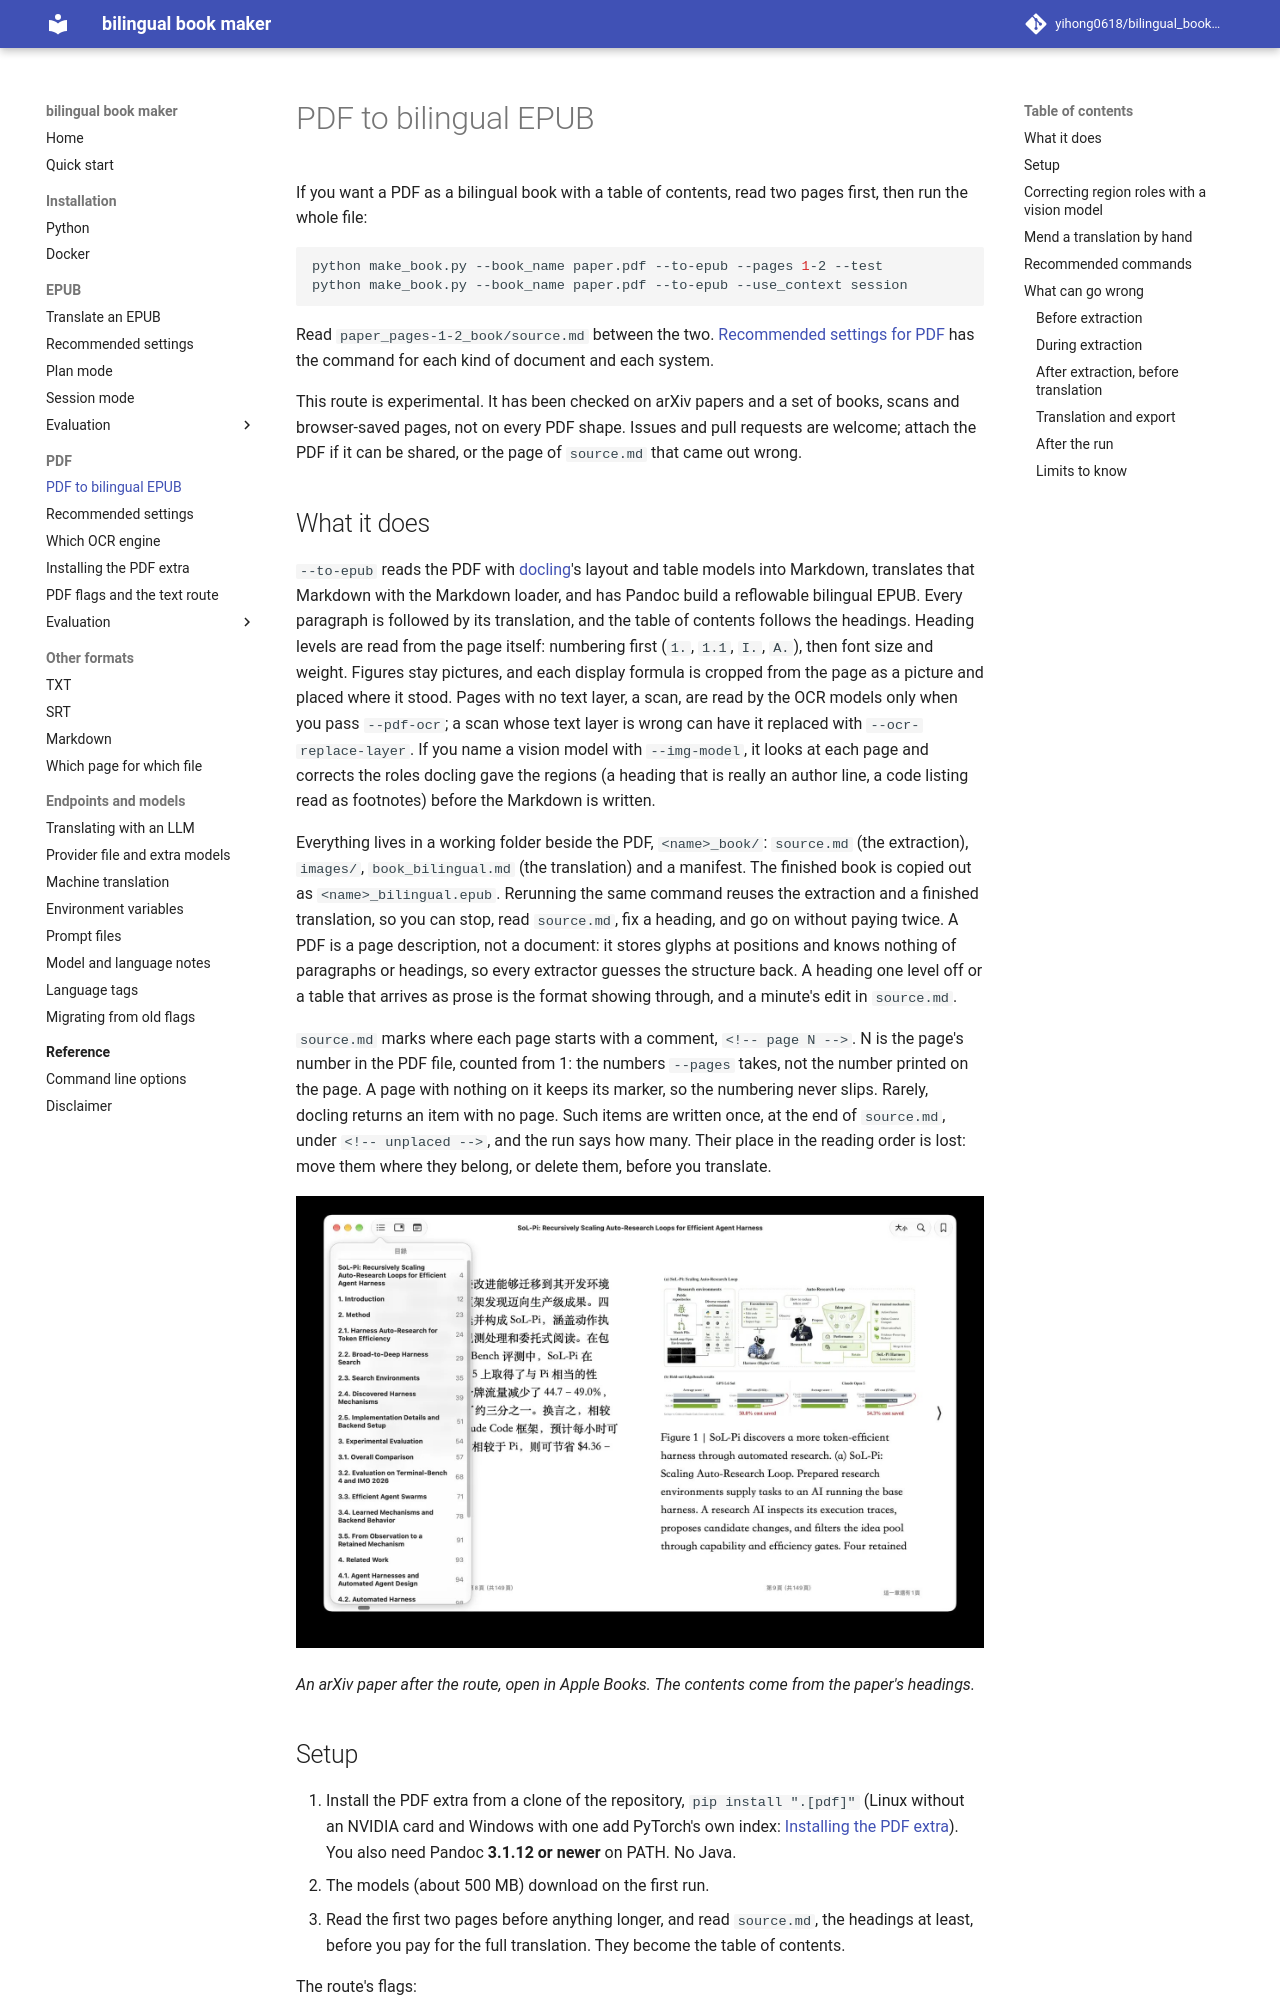

repository: yihong0618/bilingual_book_maker · page: features/pdf-to-epub/index.html · generator: mkdocs

# PDF to bilingual EPUB

If you want a PDF as a bilingual book with a table of contents, read two pages first, then run the whole file:

```bash
python make_book.py --book_name paper.pdf --to-epub --pages 1-2 --test
python make_book.py --book_name paper.pdf --to-epub --use_context session
```

Read `paper_pages-1-2_book/source.md` between the two. [Recommended settings for PDF](recommended-pdf.md) has the command for each kind of document and each system.

This route is experimental. It has been checked on arXiv papers and a set of books, scans and browser-saved pages, not on every PDF shape. Issues and pull requests are welcome; attach the PDF if it can be shared, or the page of `source.md` that came out wrong.

## What it does

`--to-epub` reads the PDF with [docling](https://github.com/docling-project/docling)'s layout and table models into Markdown, translates that Markdown with the Markdown loader, and has Pandoc build a reflowable bilingual EPUB. Every paragraph is followed by its translation, and the table of contents follows the headings. Heading levels are read from the page itself: numbering first (`1.`, `1.1`, `I.`, `A.`), then font size and weight. Figures stay pictures, and each display formula is cropped from the page as a picture and placed where it stood. Pages with no text layer, a scan, are read by the OCR models only when you pass `--pdf-ocr`; a scan whose text layer is wrong can have it replaced with `--ocr-replace-layer`. If you name a vision model with `--img-model`, it looks at each page and corrects the roles docling gave the regions (a heading that is really an author line, a code listing read as footnotes) before the Markdown is written.

Everything lives in a working folder beside the PDF, `<name>_book/`: `source.md` (the extraction), `images/`, `book_bilingual.md` (the translation) and a manifest. The finished book is copied out as `<name>_bilingual.epub`. Rerunning the same command reuses the extraction and a finished translation, so you can stop, read `source.md`, fix a heading, and go on without paying twice. A PDF is a page description, not a document: it stores glyphs at positions and knows nothing of paragraphs or headings, so every extractor guesses the structure back. A heading one level off or a table that arrives as prose is the format showing through, and a minute's edit in `source.md`.

`source.md` marks where each page starts with a comment, `<!-- page N -->`. N is the page's number in the PDF file, counted from 1: the numbers `--pages` takes, not the number printed on the page. A page with nothing on it keeps its marker, so the numbering never slips. Rarely, docling returns an item with no page. Such items are written once, at the end of `source.md`, under `<!-- unplaced -->`, and the run says how many. Their place in the reading order is lost: move them where they belong, or delete them, before you translate.

![A translated arXiv paper open in Apple Books: the contents list on the left, Chinese text beside the original figure and caption](../img/pdf_reading_edition.jpg)

*An arXiv paper after the route, open in Apple Books. The contents come from the paper's headings.*
